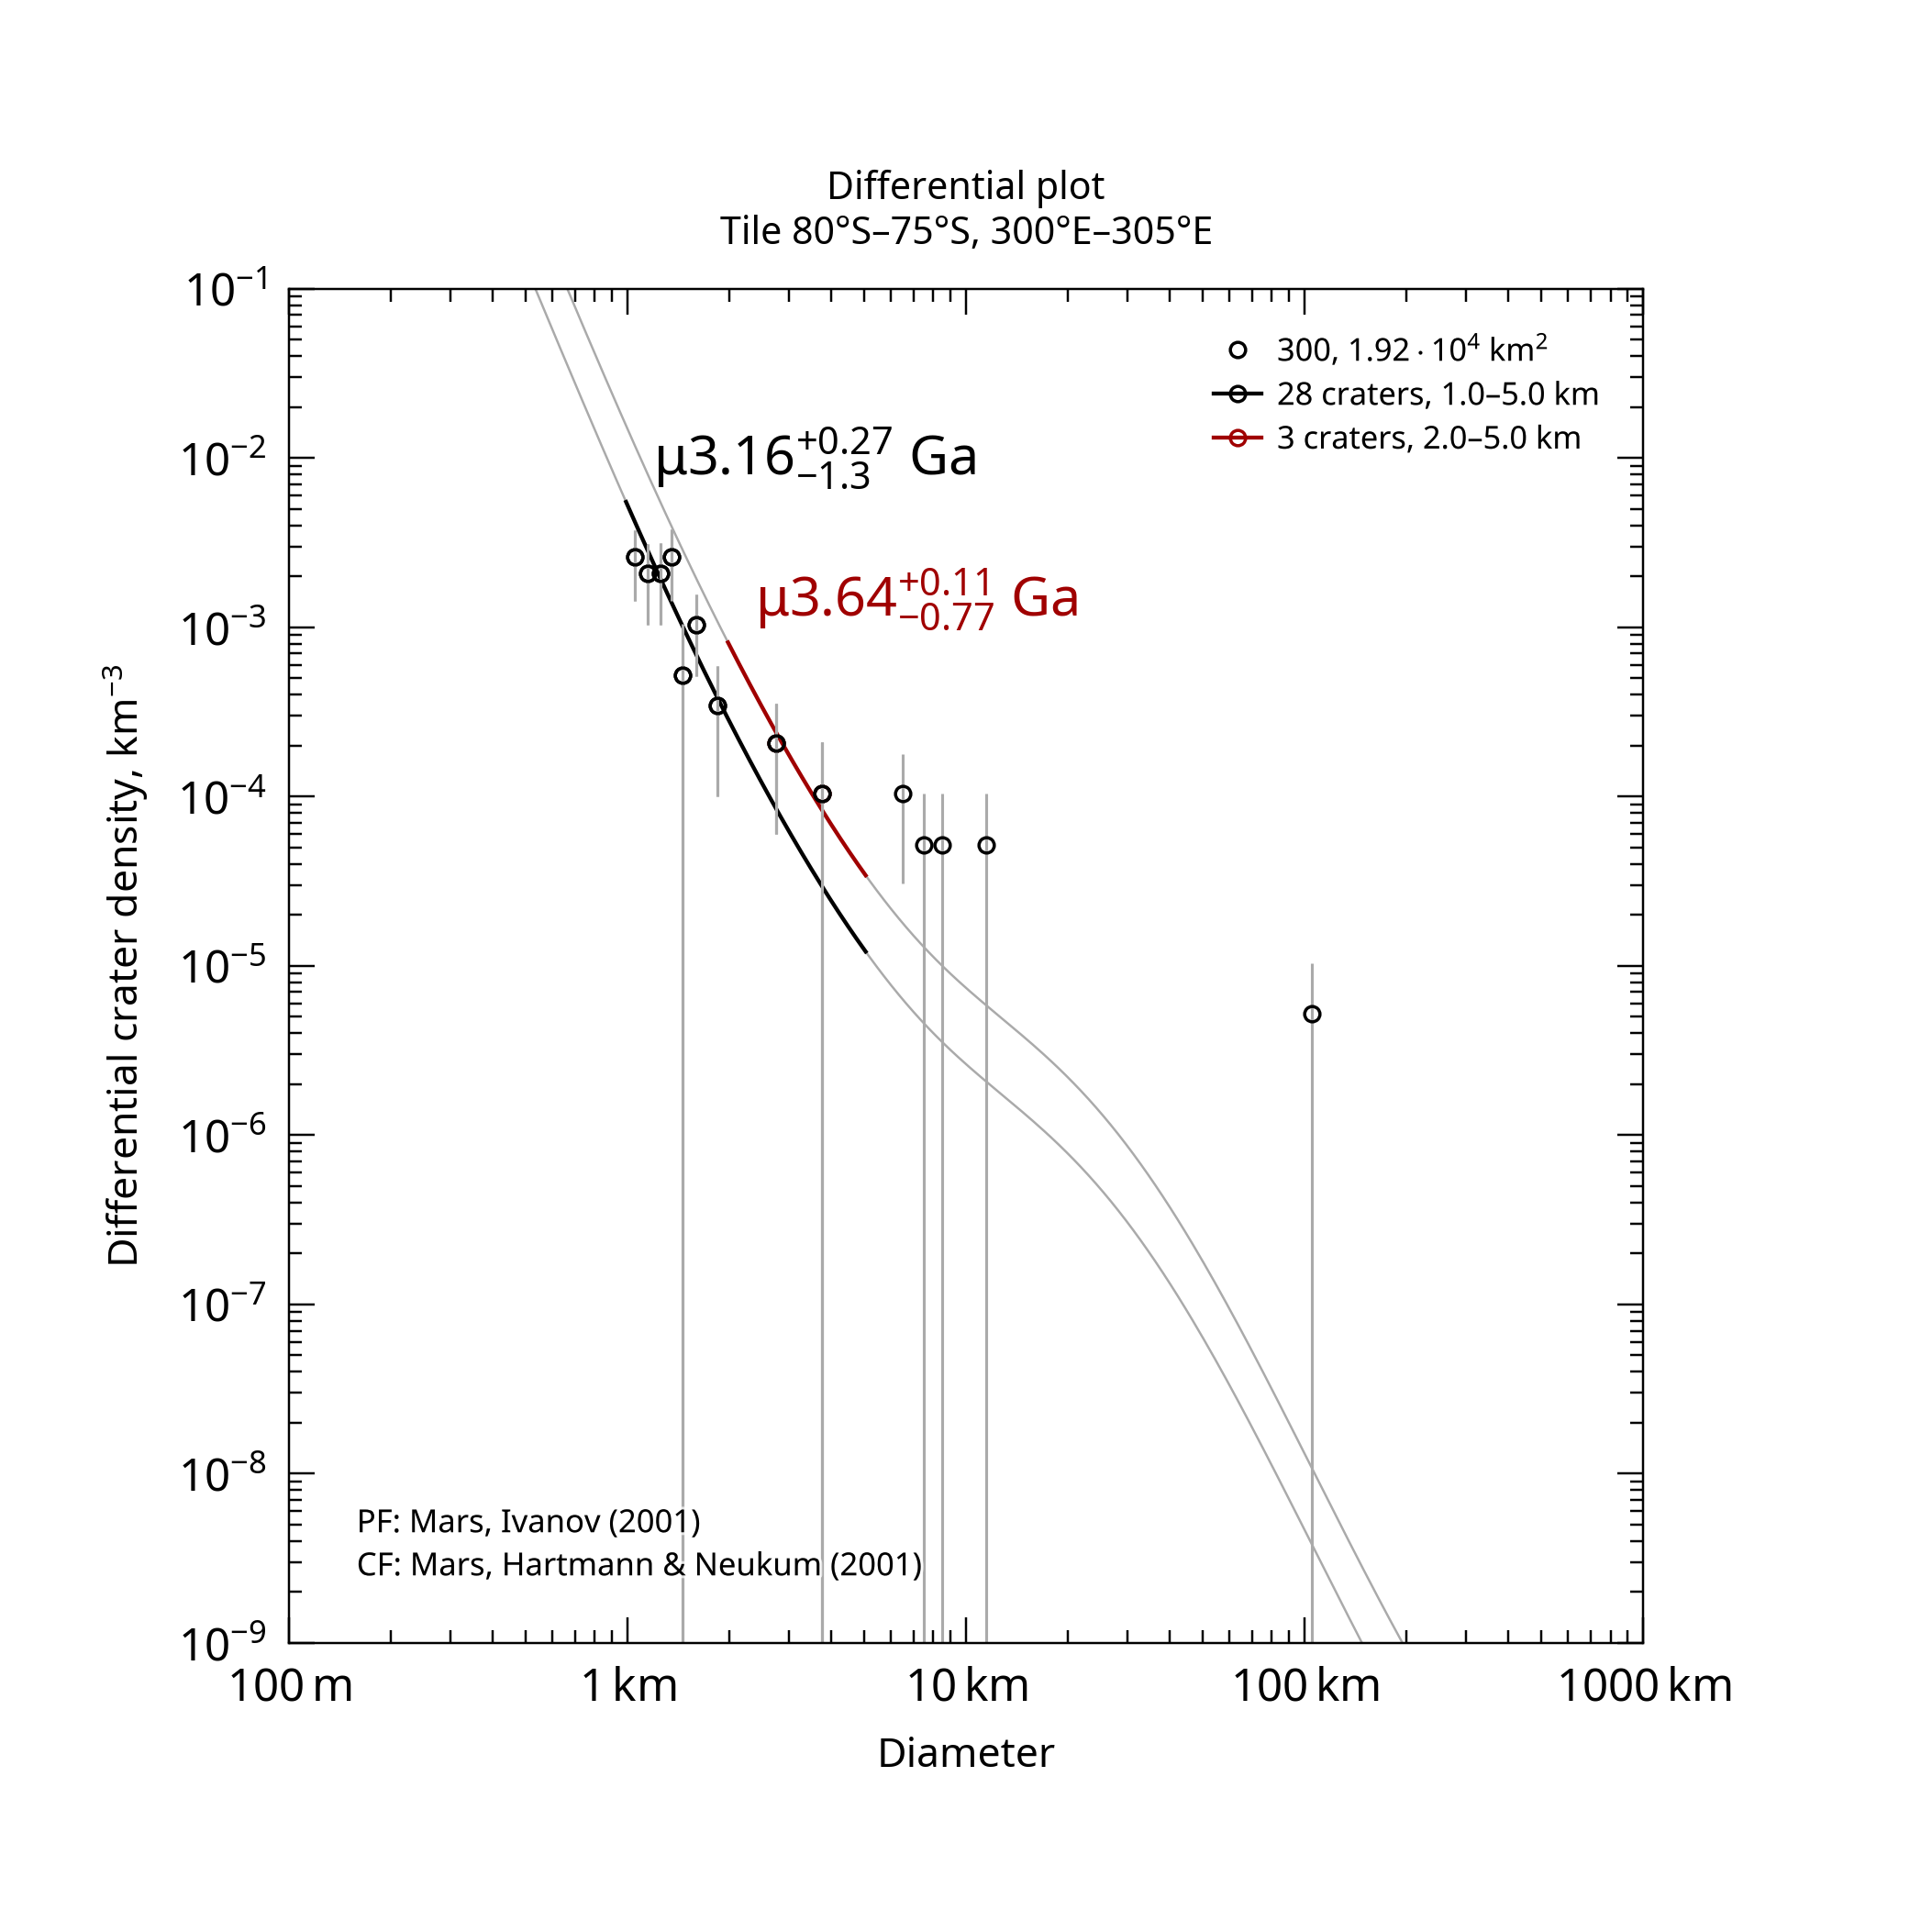

Values plotted in this chart, from the file beside it:
, , , , , , , , , , , , , , , , , , , , Formatted values [paste MathML into Word…
, , , , , , , , , , , , , , , , , , , , , MathML, , Latex
Name, Area, Binning, d_min, d_max, Method, Resurf, N, N_event, Age, Age-, Age+, a0, a0-, a0+, N(1), N(1)-, N(1)+, Source, , Range, Age, N(1), Age
300, 19186, pseudo-log, 1, 5, d-fit, 0, 28.0, 28, 3.16, 1.89, 3.43, -2.784, -3.036, -2.626, 1.64e-03, 9.21e-04, 2.37e-03, tiles_scc/tile_lat-80_lon+300.scc, , 1.0–5.0 km, <math xmlns="http://www.w3.org/1998/Math…, <math xmlns="http://www.w3.org/1998/Math…, $\mu3.16^{+0.27}_{-1.3}$ Ga
300, 19186, pseudo-log, 2, 5, d-fit, 0, 3.0, 3, 3.64, 2.87, 3.75, -2.334, -2.85, -2.105, 4.64e-03, 1.41e-03, 7.86e-03, tiles_scc/tile_lat-80_lon+300.scc, , 2.0–5.0 km, <math xmlns="http://www.w3.org/1998/Math…, <math xmlns="http://www.w3.org/1998/Math…, $\mu3.64^{+0.11}_{-0.77}$ Ga
